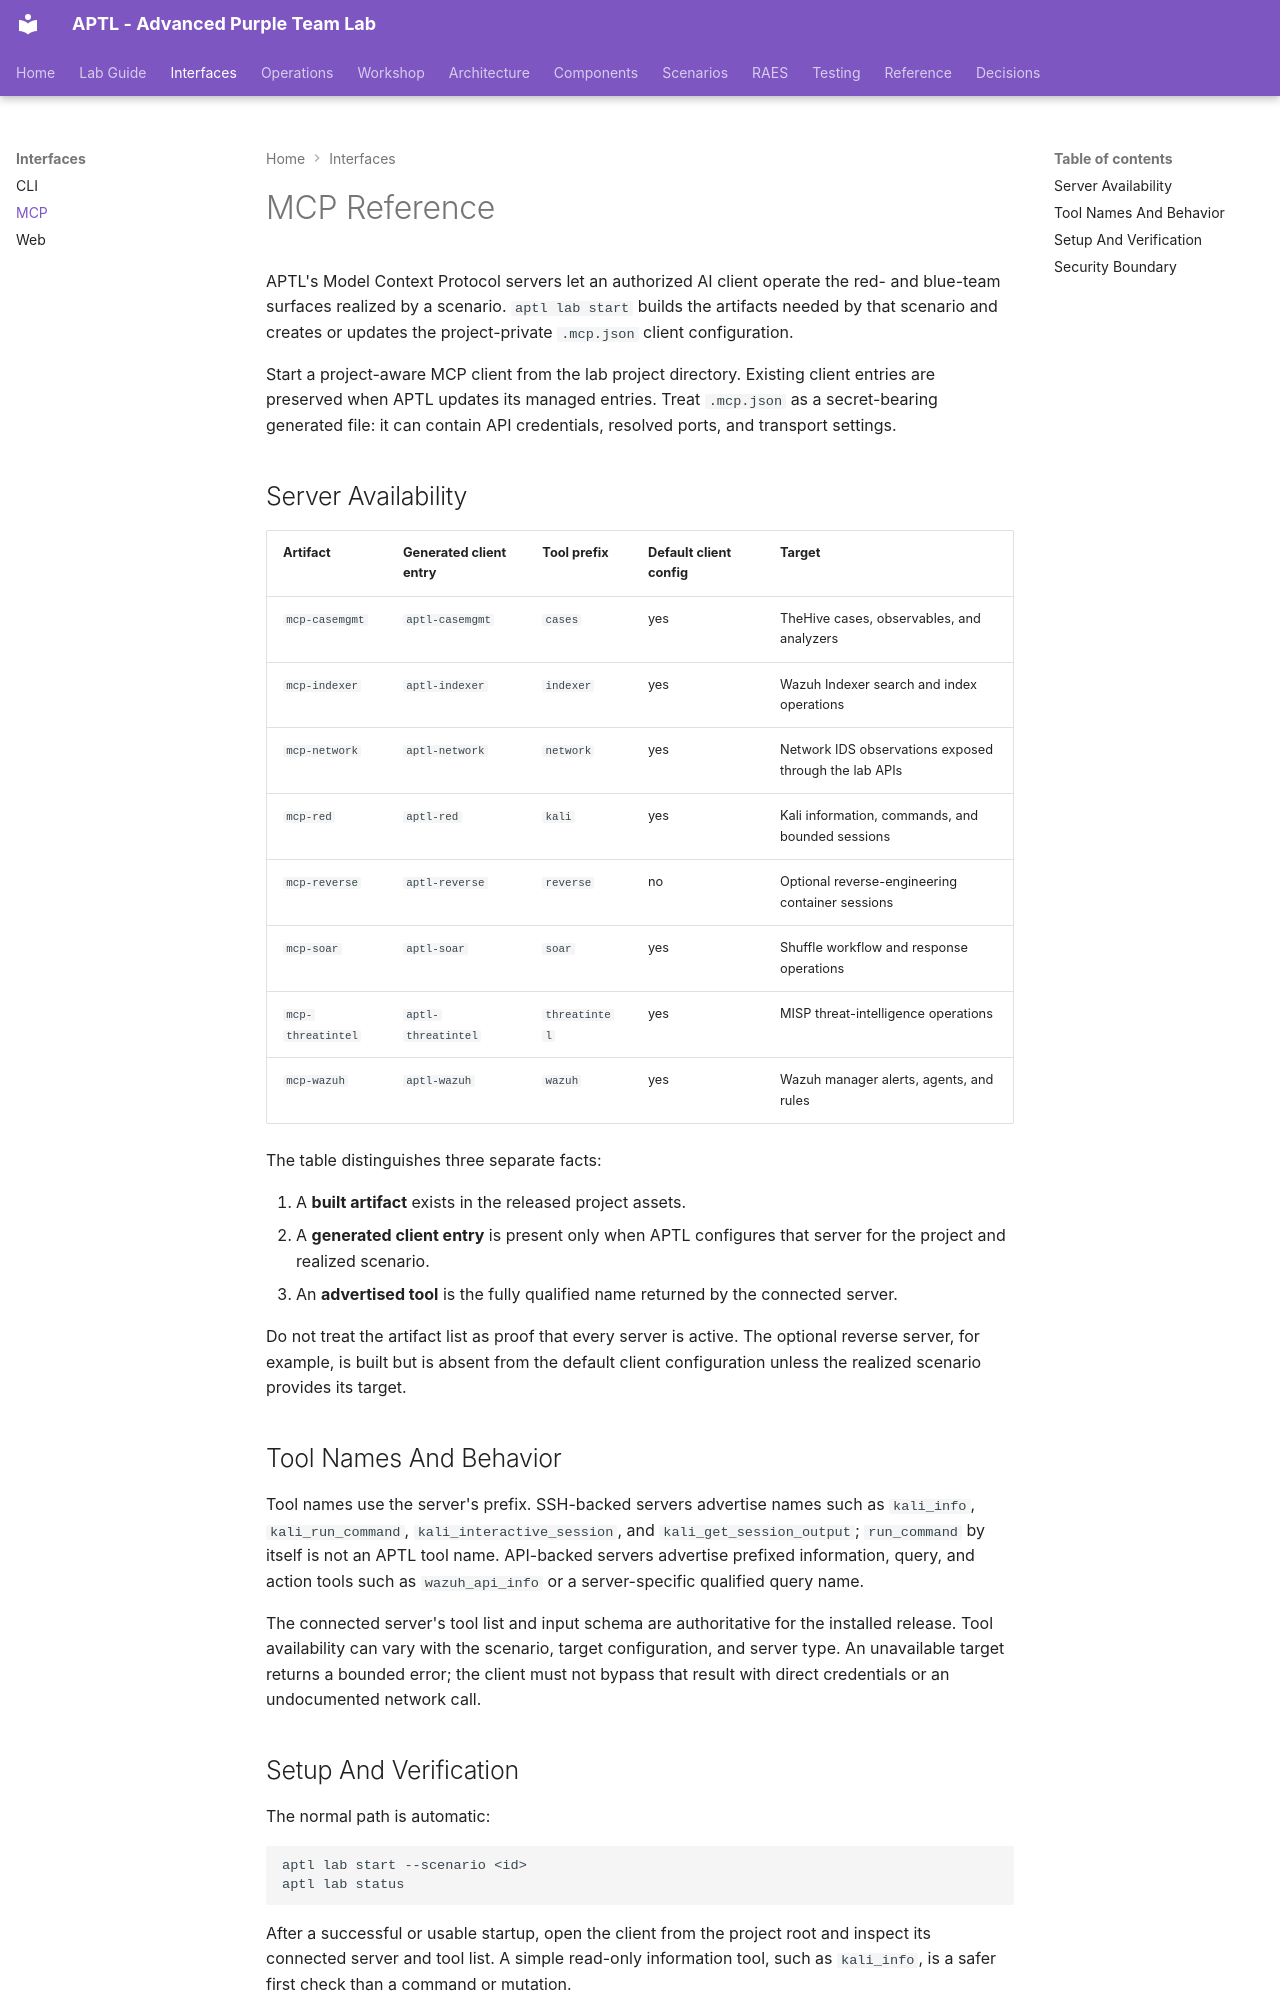

repository: Brad-Edwards/aptl · page: reference/mcp/index.html · generator: mkdocs

# MCP Reference

APTL's Model Context Protocol servers let an authorized AI client operate the
red- and blue-team surfaces realized by a scenario. `aptl lab start` builds the
artifacts needed by that scenario and creates or updates the project-private
`.mcp.json` client configuration.

Start a project-aware MCP client from the lab project directory. Existing
client entries are preserved when APTL updates its managed entries. Treat
`.mcp.json` as a secret-bearing generated file: it can contain API credentials,
resolved ports, and transport settings.

## Server Availability

| Artifact | Generated client entry | Tool prefix | Default client config | Target |
| --- | --- | --- | --- | --- |
| `mcp-casemgmt` | `aptl-casemgmt` | `cases` | yes | TheHive cases, observables, and analyzers |
| `mcp-indexer` | `aptl-indexer` | `indexer` | yes | Wazuh Indexer search and index operations |
| `mcp-network` | `aptl-network` | `network` | yes | Network IDS observations exposed through the lab APIs |
| `mcp-red` | `aptl-red` | `kali` | yes | Kali information, commands, and bounded sessions |
| `mcp-reverse` | `aptl-reverse` | `reverse` | no | Optional reverse-engineering container sessions |
| `mcp-soar` | `aptl-soar` | `soar` | yes | Shuffle workflow and response operations |
| `mcp-threatintel` | `aptl-threatintel` | `threatintel` | yes | MISP threat-intelligence operations |
| `mcp-wazuh` | `aptl-wazuh` | `wazuh` | yes | Wazuh manager alerts, agents, and rules |

The table distinguishes three separate facts:

1. A **built artifact** exists in the released project assets.
2. A **generated client entry** is present only when APTL configures that
   server for the project and realized scenario.
3. An **advertised tool** is the fully qualified name returned by the connected
   server.

Do not treat the artifact list as proof that every server is active. The
optional reverse server, for example, is built but is absent from the default
client configuration unless the realized scenario provides its target.

## Tool Names And Behavior

Tool names use the server's prefix. SSH-backed servers advertise names such as
`kali_info`, `kali_run_command`, `kali_interactive_session`, and
`kali_get_session_output`; `run_command` by itself is not an APTL tool name.
API-backed servers advertise prefixed information, query, and action tools such
as `wazuh_api_info` or a server-specific qualified query name.

The connected server's tool list and input schema are authoritative for the
installed release. Tool availability can vary with the scenario, target
configuration, and server type. An unavailable target returns a bounded error;
the client must not bypass that result with direct credentials or an
undocumented network call.
